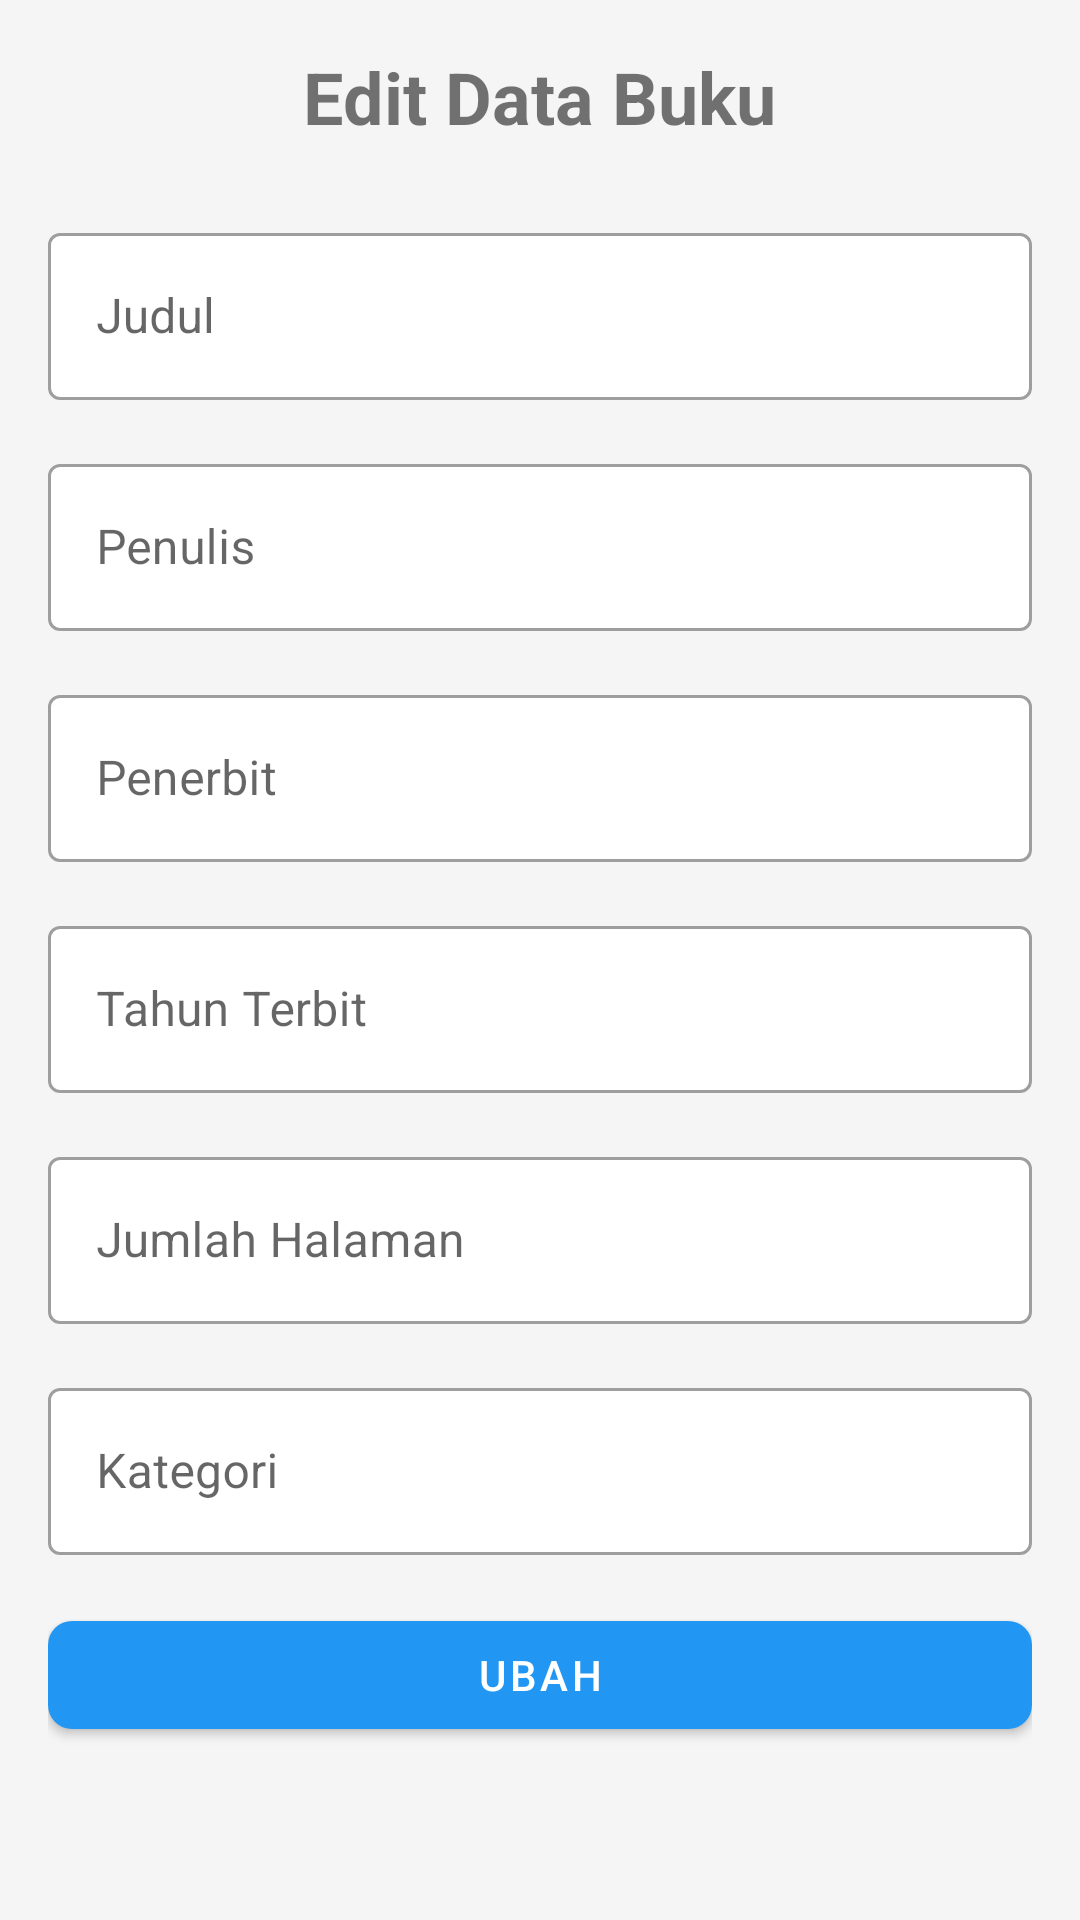

This screen was rendered from an Android layout file. Write that file and the resources it references.
<!-- AndroidManifest.xml: application theme Theme.UASMobileNonaNoni.Light -->
<!-- res/layout/activity_edit_buku.xml -->
<?xml version="1.0" encoding="utf-8"?>
<ScrollView xmlns:android="http://schemas.android.com/apk/res/android"
    xmlns:app="http://schemas.android.com/apk/res-auto"
    android:layout_width="match_parent"
    android:layout_height="match_parent"
    android:background="@color/background_color"
    android:padding="16dp">

    <LinearLayout
        android:layout_width="match_parent"
        android:layout_height="wrap_content"
        android:orientation="vertical">

        <TextView
            android:layout_width="wrap_content"
            android:layout_height="wrap_content"
            android:layout_gravity="center_horizontal"
            android:text="Edit Data Buku"
            android:textSize="24sp"
            android:textStyle="bold"
            android:layout_marginBottom="24dp"/>

        <com.google.android.material.textfield.TextInputLayout
            android:layout_width="match_parent"
            android:layout_height="wrap_content"
            android:layout_marginBottom="16dp"
            android:hint="Judul"
            app:boxBackgroundColor="@android:color/white"
            style="@style/Widget.MaterialComponents.TextInputLayout.OutlinedBox">

            <com.google.android.material.textfield.TextInputEditText
                android:id="@+id/et_judul"
                android:layout_width="match_parent"
                android:layout_height="wrap_content" />

        </com.google.android.material.textfield.TextInputLayout>

        <com.google.android.material.textfield.TextInputLayout
            android:layout_width="match_parent"
            android:layout_height="wrap_content"
            android:layout_marginBottom="16dp"
            android:hint="Penulis"
            app:boxBackgroundColor="@android:color/white"
            style="@style/Widget.MaterialComponents.TextInputLayout.OutlinedBox">

            <com.google.android.material.textfield.TextInputEditText
                android:id="@+id/et_penulis"
                android:layout_width="match_parent"
                android:layout_height="wrap_content" />

        </com.google.android.material.textfield.TextInputLayout>

        <com.google.android.material.textfield.TextInputLayout
            android:layout_width="match_parent"
            android:layout_height="wrap_content"
            android:layout_marginBottom="16dp"
            android:hint="Penerbit"
            app:boxBackgroundColor="@android:color/white"
            style="@style/Widget.MaterialComponents.TextInputLayout.OutlinedBox">

            <com.google.android.material.textfield.TextInputEditText
                android:id="@+id/et_penerbit"
                android:layout_width="match_parent"
                android:layout_height="wrap_content" />

        </com.google.android.material.textfield.TextInputLayout>

        <com.google.android.material.textfield.TextInputLayout
            android:layout_width="match_parent"
            android:layout_height="wrap_content"
            android:layout_marginBottom="16dp"
            android:hint="Tahun Terbit"
            app:boxBackgroundColor="@android:color/white"
            style="@style/Widget.MaterialComponents.TextInputLayout.OutlinedBox">

            <com.google.android.material.textfield.TextInputEditText
                android:id="@+id/et_tahun_terbit"
                android:layout_width="match_parent"
                android:layout_height="wrap_content"
                android:inputType="number" />

        </com.google.android.material.textfield.TextInputLayout>

        <com.google.android.material.textfield.TextInputLayout
            android:layout_width="match_parent"
            android:layout_height="wrap_content"
            android:layout_marginBottom="16dp"
            android:hint="Jumlah Halaman"
            app:boxBackgroundColor="@android:color/white"
            style="@style/Widget.MaterialComponents.TextInputLayout.OutlinedBox">

            <com.google.android.material.textfield.TextInputEditText
                android:id="@+id/et_jumlah_halaman"
                android:layout_width="match_parent"
                android:layout_height="wrap_content"
                android:inputType="number" />

        </com.google.android.material.textfield.TextInputLayout>

        <com.google.android.material.textfield.TextInputLayout
            android:layout_width="match_parent"
            android:layout_height="wrap_content"
            android:layout_marginBottom="16dp"
            android:hint="Kategori"
            app:boxBackgroundColor="@android:color/white"
            style="@style/Widget.MaterialComponents.TextInputLayout.OutlinedBox">

            <com.google.android.material.textfield.TextInputEditText
                android:id="@+id/et_kategori"
                android:layout_width="match_parent"
                android:layout_height="wrap_content" />

        </com.google.android.material.textfield.TextInputLayout>

        <com.google.android.material.button.MaterialButton
            android:id="@+id/btn_update"
            android:layout_width="match_parent"
            android:layout_height="wrap_content"
            android:text="Ubah"
            android:textColor="@android:color/white"
            app:cornerRadius="8dp" />

    </LinearLayout>

</ScrollView>
<!-- resources referenced by this layout -->
<resources>
  <color name="background_color">#F5F5F5</color>
  <style name="Theme.UASMobileNonaNoni.Light" parent="Theme.MaterialComponents.Light.NoActionBar">
          <item name="colorPrimary">@color/colorPrimary</item>
          <item name="colorPrimaryDark">@color/colorPrimaryDark</item>
          <item name="colorAccent">@color/colorAccent</item>
          <item name="android:colorBackground">@color/background_color</item>
          <item name="android:textColorPrimary">@color/text_color_primary</item>
          <item name="android:textColorSecondary">@color/text_color_secondary</item>
          <item name="cardBackgroundColor">@android:color/white</item>
      </style>
  <color name="colorPrimary">#2196F3</color>
  <color name="colorPrimaryDark">#1976D2</color>
  <color name="colorAccent">#03A9F4</color>
  <color name="text_color_primary">#212121</color>
  <color name="text_color_secondary">#757575</color>
</resources>
